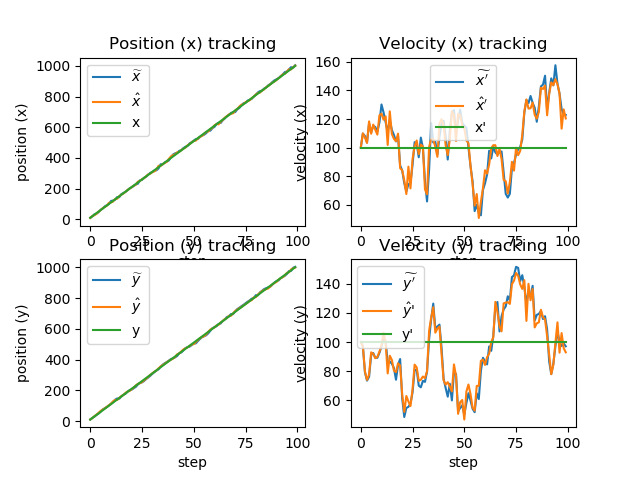

The data file committed next to this chart (first rows):
x_, dx_, y_, dy_, x, dx, y, dy, x_real, dx_real, y_real, dy_real
10, 100, 10, 100, 8.667, 99.99, 10.93, 100, 10, 100, 10, 100
18.67, 109.8, 20.94, 97.22, 21.14, 110, 18.95, 97.05, 20, 100, 20, 100
32.13, 108.1, 28.65, 79.17, 26.38, 107.1, 31.9, 79.73, 30, 100, 30, 100
37.09, 103.6, 39.88, 73.37, 35.61, 103.2, 41.67, 73.84, 40, 100, 40, 100
45.93, 117.1, 49.05, 76.03, 49.59, 118.3, 53.52, 77.58, 50, 100, 50, 100
61.42, 110.6, 61.28, 90.86, 59.36, 109.7, 65.99, 92.86, 60, 100, 60, 100
70.33, 115.1, 75.27, 92.38, 72.29, 116.1, 74.3, 91.9, 70, 100, 70, 100
83.91, 114.4, 83.49, 89.16, 80.46, 112.5, 82.92, 88.84, 80, 100, 80, 100
91.71, 111.1, 91.8, 89.12, 88.39, 109.1, 92.74, 89.69, 90, 100, 90, 100
99.3, 117.6, 101.7, 92.54, 106.9, 122.6, 102.9, 93.33, 100, 100, 100, 100
119.1, 130.2, 112.2, 97.01, 109.9, 123.7, 113.1, 97.64, 110, 100, 110, 100
122.3, 124.6, 122.9, 102.3, 115.5, 119.5, 128.3, 106.3, 120, 100, 120, 100
127.4, 117.8, 138.9, 100.6, 132.7, 121.9, 137.3, 99.32, 130, 100, 130, 100
144.9, 110.6, 147.2, 86, 133.8, 101.8, 137.6, 78.35, 140, 100, 140, 100
144, 119.5, 145.4, 86.56, 151.1, 125.4, 150.3, 90.55, 150, 100, 150, 100
163.7, 112.4, 159.3, 85.02, 160.2, 109.5, 162.5, 87.69, 160, 100, 160, 100
171.2, 108.8, 171.3, 82.14, 168, 106.1, 169.2, 80.32, 170, 100, 170, 100
178.6, 104.3, 177.2, 74, 178.8, 104.5, 183.3, 79.25, 180, 100, 180, 100
189.2, 108, 191.2, 84.37, 191.2, 109.8, 192.3, 85.29, 190, 100, 190, 100
202.2, 87.51, 200.8, 88.28, 200, 85.59, 195.7, 83.81, 200, 100, 200, 100
208.6, 83.92, 204.1, 61.2, 208.8, 84.12, 207.1, 63.83, 210, 100, 210, 100
217.2, 75.02, 213.4, 48.3, 219.4, 77.02, 217.4, 51.83, 220, 100, 220, 100
227.1, 69.22, 222.6, 54.58, 225.2, 67.46, 231.7, 62.79, 230, 100, 230, 100
231.9, 74.36, 238, 55.28, 245.5, 86.63, 242.1, 59.04, 240, 100, 240, 100
254.2, 75.02, 248, 57.58, 250.1, 71.39, 246.1, 55.83, 250, 100, 250, 100
257.3, 87.98, 251.7, 65.28, 261.6, 91.92, 254.1, 67.44, 260, 100, 260, 100
270.8, 103.8, 260.8, 80.66, 267.7, 100.9, 264.9, 84.4, 270, 100, 270, 100
277.8, 102.7, 273.4, 80.88, 280.2, 105, 275.1, 82.51, 280, 100, 280, 100
290.7, 93.24, 283.4, 69.91, 293.1, 95.38, 287.1, 73.26, 290, 100, 290, 100
302.6, 107, 294.4, 68.78, 297.3, 102.1, 300.1, 74.01, 300, 100, 300, 100
307.5, 99.83, 307.5, 73.19, 308.6, 100.9, 310.8, 76.22, 310, 100, 310, 100
318.7, 76.55, 318.4, 72.53, 312.4, 70.74, 321.2, 75.11, 320, 100, 320, 100
319.4, 62.24, 328.7, 79.64, 324.9, 67.29, 328.9, 79.83, 330, 100, 330, 100
331.7, 84.66, 336.9, 101.9, 348.9, 100.5, 343.2, 107.7, 340, 100, 340, 100
358.9, 117.2, 354, 115.9, 347, 106.2, 355.1, 116.9, 350, 100, 350, 100
357.6, 103.5, 366.8, 126.5, 360.1, 105.9, 364.1, 124, 360, 100, 360, 100
370.7, 104.1, 376.5, 109.1, 366.8, 100.5, 373.5, 106.5, 370, 100, 370, 100
376.8, 95.18, 384.2, 110.7, 375, 93.53, 382.6, 109.2, 380, 100, 380, 100
384.4, 107.4, 393.5, 112, 394.5, 116.7, 392.1, 110.7, 390, 100, 390, 100
406.2, 116.4, 403.1, 96.11, 410, 119.9, 398.6, 91.92, 400, 100, 400, 100
422, 118.7, 407.8, 74.6, 418.7, 115.7, 406.7, 73.6, 410, 100, 410, 100
430.3, 107.7, 414.1, 68.23, 423.4, 101.5, 416.7, 70.63, 420, 100, 420, 100
433.6, 91.63, 423.7, 62.31, 436.9, 94.71, 434.6, 72.32, 430, 100, 430, 100
446.4, 112, 441.8, 71.24, 440, 106.1, 439.7, 69.3, 440, 100, 440, 100
450.6, 124.6, 446.7, 59.75, 451.7, 125.6, 453.4, 65.93, 450, 100, 450, 100
464.3, 126.2, 460, 78.96, 460.6, 122.8, 466, 84.55, 460, 100, 460, 100
472.9, 109.6, 474.5, 77.95, 467.5, 104.7, 473, 76.58, 470, 100, 470, 100
477.9, 119.2, 480.7, 52.15, 482.8, 123.7, 478.9, 50.5, 480, 100, 480, 100
495.1, 126.6, 483.9, 54.52, 491, 122.8, 488.3, 58.54, 490, 100, 490, 100
503.3, 117.3, 494.1, 56.32, 501.6, 115.7, 498.2, 60.02, 500, 100, 500, 100
513.2, 115.2, 504.2, 49.93, 511.5, 113.7, 500.5, 46.54, 510, 100, 510, 100
522.9, 114, 505.1, 57.91, 513.1, 105, 513.8, 65.87, 520, 100, 520, 100
523.6, 100.2, 520.4, 64.67, 526.8, 103, 526.9, 70.69, 530, 100, 530, 100
537.1, 86.98, 534, 59.61, 537.3, 87.18, 538.8, 64.03, 540, 100, 540, 100
546, 76.28, 545.2, 54, 544.1, 74.5, 546, 54.77, 550, 100, 550, 100
551.5, 55.47, 551.5, 51.61, 555.7, 59.33, 552.6, 52.7, 560, 100, 560, 100
561.6, 59.99, 557.9, 64.67, 569.7, 67.45, 563.4, 69.73, 570, 100, 570, 100
576.5, 54.15, 570.4, 60.65, 572.7, 50.68, 580.3, 69.79, 580, 100, 580, 100
577.8, 52.54, 587.3, 80.09, 587.9, 61.87, 594.8, 87.03, 590, 100, 590, 100
594.1, 70.25, 603.5, 89.14, 595.4, 71.47, 602.1, 87.82, 600, 100, 600, 100
... 40 more rows
